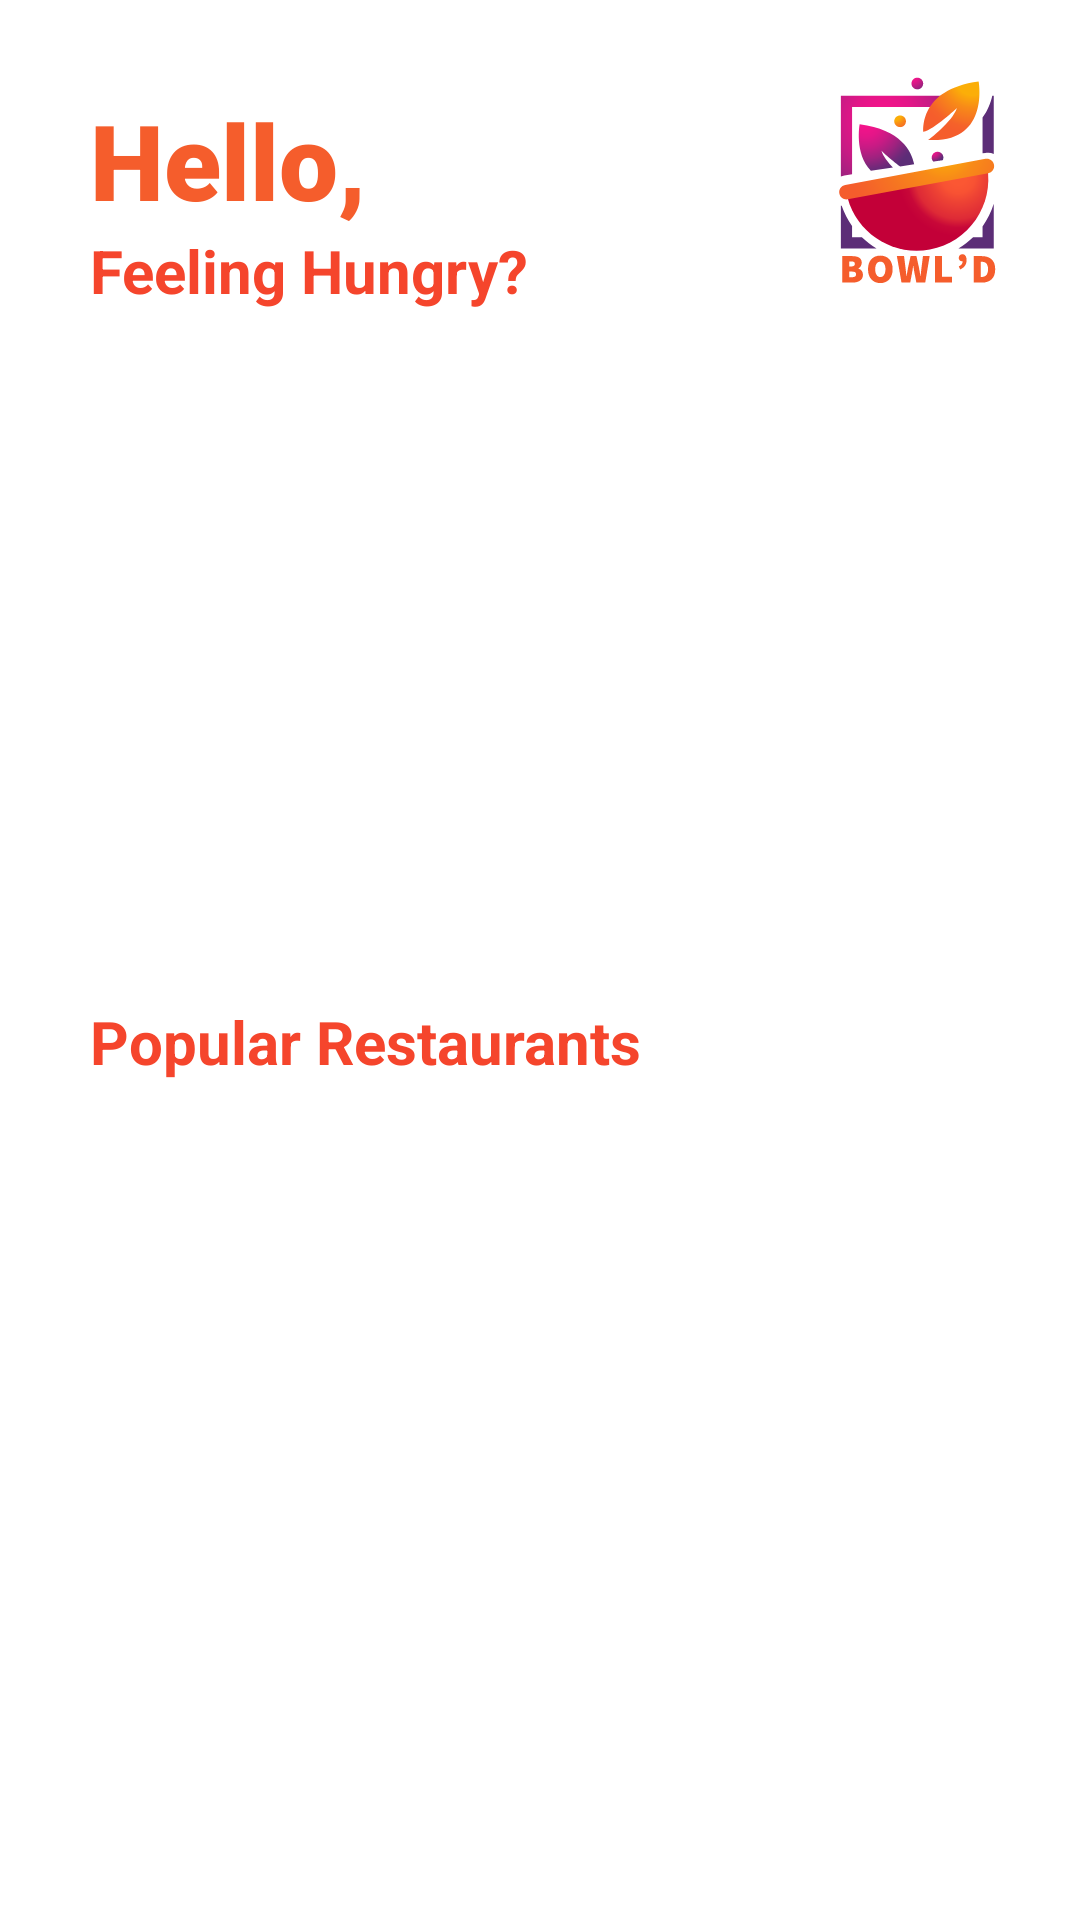

The Android layout XML behind this screen, and the referenced resources:
<!-- AndroidManifest.xml: application theme Theme.FakeUberEats -->
<!-- res/layout/fragment_browse.xml -->
<?xml version="1.0" encoding="utf-8"?>
<RelativeLayout
    xmlns:android="http://schemas.android.com/apk/res/android"
    android:layout_height="match_parent"
    android:layout_width="match_parent">

    <ImageView
        android:layout_width="80dp"
        android:layout_height="80dp"
        android:src="@drawable/bowld"
        android:layout_alignParentEnd="true"
        android:layout_marginTop="25dp"
        android:layout_marginEnd="15dp"

        />
    <TextView
        android:id="@+id/Welcome"
        android:layout_width="wrap_content"
        android:layout_height="wrap_content"
        android:layout_marginStart="30dp"
        android:layout_marginTop="30dp"
        android:fontFamily="sans-serif-black"
        android:text="Hello,"
        android:textColor="@color/salmon"
        android:textSize="35sp"
        android:textStyle="bold" />

    <TextView
        android:id="@+id/SubHeading"
        android:layout_width="wrap_content"
        android:layout_height="wrap_content"
        android:layout_marginStart="30dp"
        android:layout_below="@+id/Welcome"
        android:fontFamily="sans-serif"
        android:text="Feeling Hungry?"
        android:textColor="@color/DarkSalmon"
        android:textSize="20sp"
        android:textStyle="bold" />


    <androidx.recyclerview.widget.RecyclerView
        android:id="@+id/BrowseRecyclerView1"
        android:layout_width="match_parent"
        android:layout_height="200dp"
        android:layout_below="@+id/SubHeading"
        android:layout_marginTop="20dp">

    </androidx.recyclerview.widget.RecyclerView>
    <TextView
        android:id="@+id/PopularRestaurantsText"
        android:layout_width="wrap_content"
        android:layout_height="wrap_content"
        android:layout_below="@+id/BrowseRecyclerView1"
        android:layout_marginTop="10dp"
        android:layout_marginStart="30dp"
        android:text="Popular Restaurants"
        android:textColor="@color/DarkSalmon"
        android:textSize="20sp"
        android:textStyle="bold" />

    <androidx.recyclerview.widget.RecyclerView
        android:id="@+id/BrowseRecyclerView2"
        android:layout_width="match_parent"
        android:layout_height="match_parent"
        android:layout_below="@id/PopularRestaurantsText"
        android:layout_marginTop="10dp"
        />

</RelativeLayout>
<!-- resources referenced by this layout -->
<resources>
  <color name="DarkSalmon">#F5452C</color>
  <color name="salmon">#F55D2C</color>
  <!-- drawable bowld: vector/xml drawable (drawable, 9778 chars, omitted) -->
  <style name="Theme.FakeUberEats" parent="Theme.MaterialComponents.DayNight.NoActionBar">
          
          <item name="colorPrimary">@color/salmon</item>
          <item name="colorPrimaryVariant">@color/salmon</item>
          <item name="colorOnPrimary">@color/white</item>
          
          <item name="colorSecondary">@color/teal_200</item>
          <item name="colorSecondaryVariant">@color/teal_700</item>
          <item name="colorOnSecondary">@color/black</item>
          
          <item name="android:statusBarColor" tools:targetApi="l">?attr/colorPrimaryVariant</item>
          
          <item name="android:windowActivityTransitions">true</item>
          
          <item name="android:windowEnterTransition">@transition/trans_anim</item>
          <item name="android:windowExitTransition">@transition/trans_anim</item>
      </style>
  <color name="white">#FFFFFFFF</color>
  <color name="teal_200">#FF03DAC5</color>
  <color name="teal_700">#FF018786</color>
  <color name="black">#FF000000</color>
</resources>
